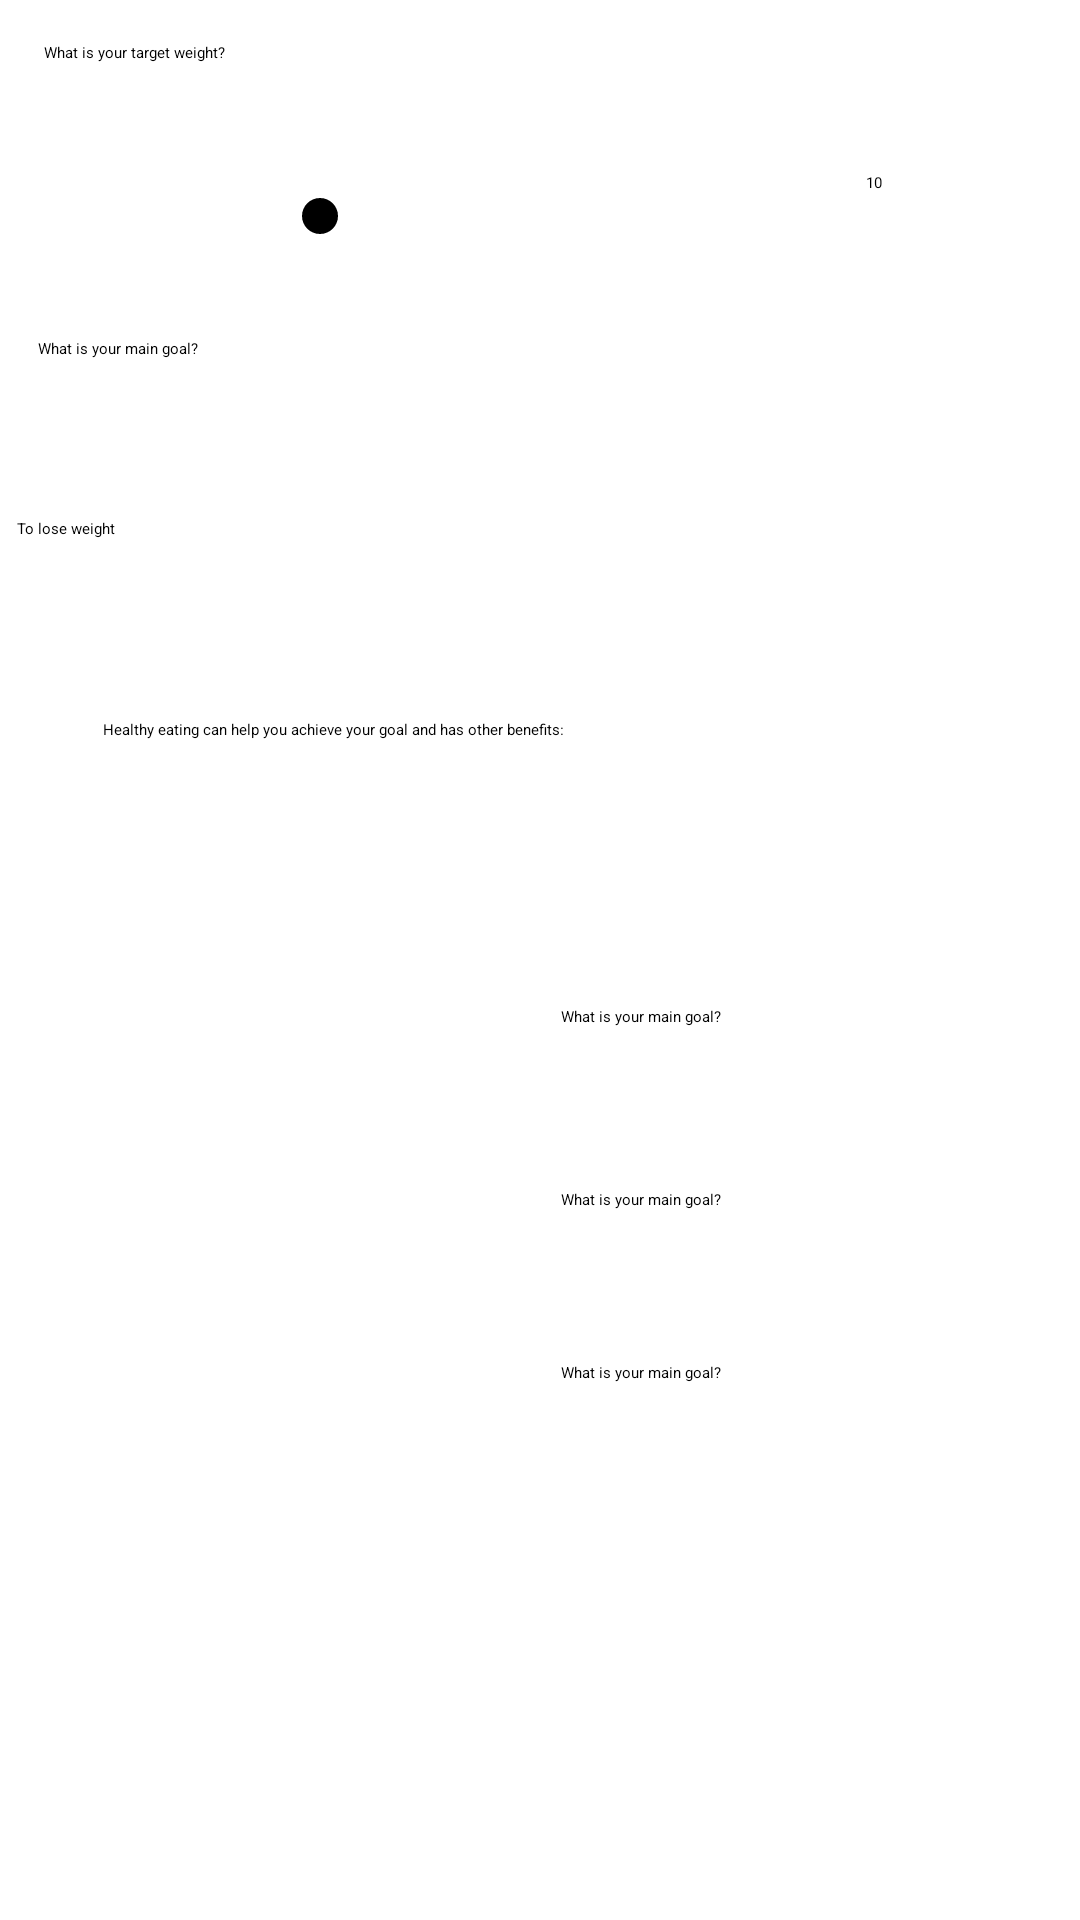

Here is an Android app screen rendered from its layout file. Give the layout XML and the strings, colors and styles it references.
<!-- AndroidManifest.xml: application theme Theme.LoginActivity -->
<!-- res/layout/activity_profile2.xml -->
<?xml version="1.0" encoding="utf-8"?>
<androidx.constraintlayout.widget.ConstraintLayout xmlns:android="http://schemas.android.com/apk/res/android"
    xmlns:app="http://schemas.android.com/apk/res-auto"
    xmlns:tools="http://schemas.android.com/tools"
    android:layout_width="match_parent"
    android:layout_height="match_parent">

    <ImageButton
        android:id="@+id/profile2_next_bt"
        android:layout_width="153dp"
        android:layout_height="51dp"
        android:contentDescription="Navigate Next"
        app:layout_constraintBottom_toBottomOf="parent"
        app:layout_constraintEnd_toEndOf="parent"
        app:layout_constraintHorizontal_bias="0.864"
        app:layout_constraintStart_toStartOf="parent"
        app:layout_constraintTop_toTopOf="parent"
        app:layout_constraintVertical_bias="0.917"
        app:srcCompat="@drawable/baseline_navigate_next_24" />

    <TextView
        android:id="@+id/profile2tv3"
        android:layout_width="wrap_content"
        android:layout_height="wrap_content"
        android:text="What is your main goal?"
        app:layout_constraintBottom_toBottomOf="parent"
        app:layout_constraintEnd_toEndOf="parent"
        app:layout_constraintHorizontal_bias="0.61"
        app:layout_constraintStart_toStartOf="parent"
        app:layout_constraintTop_toTopOf="parent"
        app:layout_constraintVertical_bias="0.53" />

    <TextView
        android:id="@+id/profile2tv5"
        android:layout_width="wrap_content"
        android:layout_height="wrap_content"
        android:text="What is your main goal?"
        app:layout_constraintBottom_toBottomOf="parent"
        app:layout_constraintEnd_toEndOf="parent"
        app:layout_constraintHorizontal_bias="0.61"
        app:layout_constraintStart_toStartOf="parent"
        app:layout_constraintTop_toTopOf="parent"
        app:layout_constraintVertical_bias="0.717" />

    <TextView
        android:id="@+id/profile2tv4"
        android:layout_width="wrap_content"
        android:layout_height="wrap_content"
        android:text="What is your main goal?"
        app:layout_constraintBottom_toBottomOf="parent"
        app:layout_constraintEnd_toEndOf="parent"
        app:layout_constraintHorizontal_bias="0.61"
        app:layout_constraintStart_toStartOf="parent"
        app:layout_constraintTop_toTopOf="parent"
        app:layout_constraintVertical_bias="0.626" />

    <TextView
        android:id="@+id/profile2tv2"
        android:layout_width="274dp"
        android:layout_height="50dp"
        android:text="Healthy eating can help you achieve your goal and has other benefits:"
        app:layout_constraintBottom_toBottomOf="parent"
        app:layout_constraintEnd_toEndOf="parent"
        app:layout_constraintHorizontal_bias="0.401"
        app:layout_constraintStart_toStartOf="parent"
        app:layout_constraintTop_toTopOf="parent"
        app:layout_constraintVertical_bias="0.406" />

    <TextView
        android:id="@+id/profile2tvweight"
        android:layout_width="66dp"
        android:layout_height="25dp"
        android:text="10"
        app:layout_constraintBottom_toBottomOf="parent"
        app:layout_constraintEnd_toEndOf="parent"
        app:layout_constraintHorizontal_bias="0.982"
        app:layout_constraintStart_toStartOf="parent"
        app:layout_constraintTop_toTopOf="parent"
        app:layout_constraintVertical_bias="0.093" />

    <SeekBar
        android:id="@+id/profile2_weight_seekbar"
        style="@style/Widget.AppCompat.SeekBar.Discrete"
        android:layout_width="318dp"
        android:layout_height="57dp"
        android:max="10"
        android:progress="3"
        app:layout_constraintBottom_toBottomOf="parent"
        app:layout_constraintEnd_toEndOf="parent"
        app:layout_constraintHorizontal_bias="0.118"
        app:layout_constraintStart_toStartOf="parent"
        app:layout_constraintTop_toTopOf="parent"
        app:layout_constraintVertical_bias="0.075" />

    <TextView
        android:id="@+id/profile2tv1"
        android:layout_width="wrap_content"
        android:layout_height="wrap_content"
        android:text="What is your target weight?"
        app:layout_constraintBottom_toBottomOf="parent"
        app:layout_constraintEnd_toEndOf="parent"
        app:layout_constraintHorizontal_bias="0.049"
        app:layout_constraintStart_toStartOf="parent"
        app:layout_constraintTop_toTopOf="parent"
        app:layout_constraintVertical_bias="0.022" />

    <TextView
        android:id="@+id/profile2tv_goal"
        android:layout_width="wrap_content"
        android:layout_height="wrap_content"
        android:text="What is your main goal?"
        app:layout_constraintBottom_toBottomOf="parent"
        app:layout_constraintEnd_toEndOf="parent"
        app:layout_constraintHorizontal_bias="0.041"
        app:layout_constraintStart_toStartOf="parent"
        app:layout_constraintTop_toTopOf="parent"
        app:layout_constraintVertical_bias="0.178" />

    <Spinner
        android:id="@+id/profile2_goals_spinner"
        android:layout_width="304dp"
        android:layout_height="74dp"
        android:entries="@array/main_goals"
        app:layout_constraintBottom_toBottomOf="parent"
        app:layout_constraintEnd_toEndOf="parent"
        app:layout_constraintHorizontal_bias="0.102"
        app:layout_constraintStart_toStartOf="parent"
        app:layout_constraintTop_toTopOf="parent"
        app:layout_constraintVertical_bias="0.246" />

    <ImageView
        android:id="@+id/porfile2image1"
        android:layout_width="71dp"
        android:layout_height="47dp"
        app:layout_constraintBottom_toBottomOf="parent"
        app:layout_constraintEnd_toEndOf="parent"
        app:layout_constraintHorizontal_bias="0.161"
        app:layout_constraintStart_toStartOf="parent"
        app:layout_constraintTop_toTopOf="parent"
        app:layout_constraintVertical_bias="0.524"
        app:srcCompat="@drawable/ic_launcher_background" />

    <ImageView
        android:id="@+id/porfile2image3"
        android:layout_width="71dp"
        android:layout_height="47dp"
        app:layout_constraintBottom_toBottomOf="parent"
        app:layout_constraintEnd_toEndOf="parent"
        app:layout_constraintHorizontal_bias="0.161"
        app:layout_constraintStart_toStartOf="parent"
        app:layout_constraintTop_toTopOf="parent"
        app:layout_constraintVertical_bias="0.726"
        app:srcCompat="@drawable/ic_launcher_background" />

    <ImageView
        android:id="@+id/porfile2image2"
        android:layout_width="71dp"
        android:layout_height="47dp"
        app:layout_constraintBottom_toBottomOf="parent"
        app:layout_constraintEnd_toEndOf="parent"
        app:layout_constraintHorizontal_bias="0.161"
        app:layout_constraintStart_toStartOf="parent"
        app:layout_constraintTop_toTopOf="parent"
        app:layout_constraintVertical_bias="0.624"
        app:srcCompat="@drawable/ic_launcher_background" />


</androidx.constraintlayout.widget.ConstraintLayout>
<!-- resources referenced by this layout -->
<resources>
  <string-array name="main_goals">
          <item>To lose weight</item>
          <item>To keep fit</item>
          <item>To build muscles</item>
      </string-array>
  <style name="Theme.LoginActivity" parent="Base.Theme.LoginActivity">
          
          <item name="android:navigationBarColor">@android:color/transparent</item>
          <item name="android:statusBarColor">@android:color/transparent</item>
          <item name="android:windowLightStatusBar">?attr/isLightTheme</item>
      </style>
</resources>
